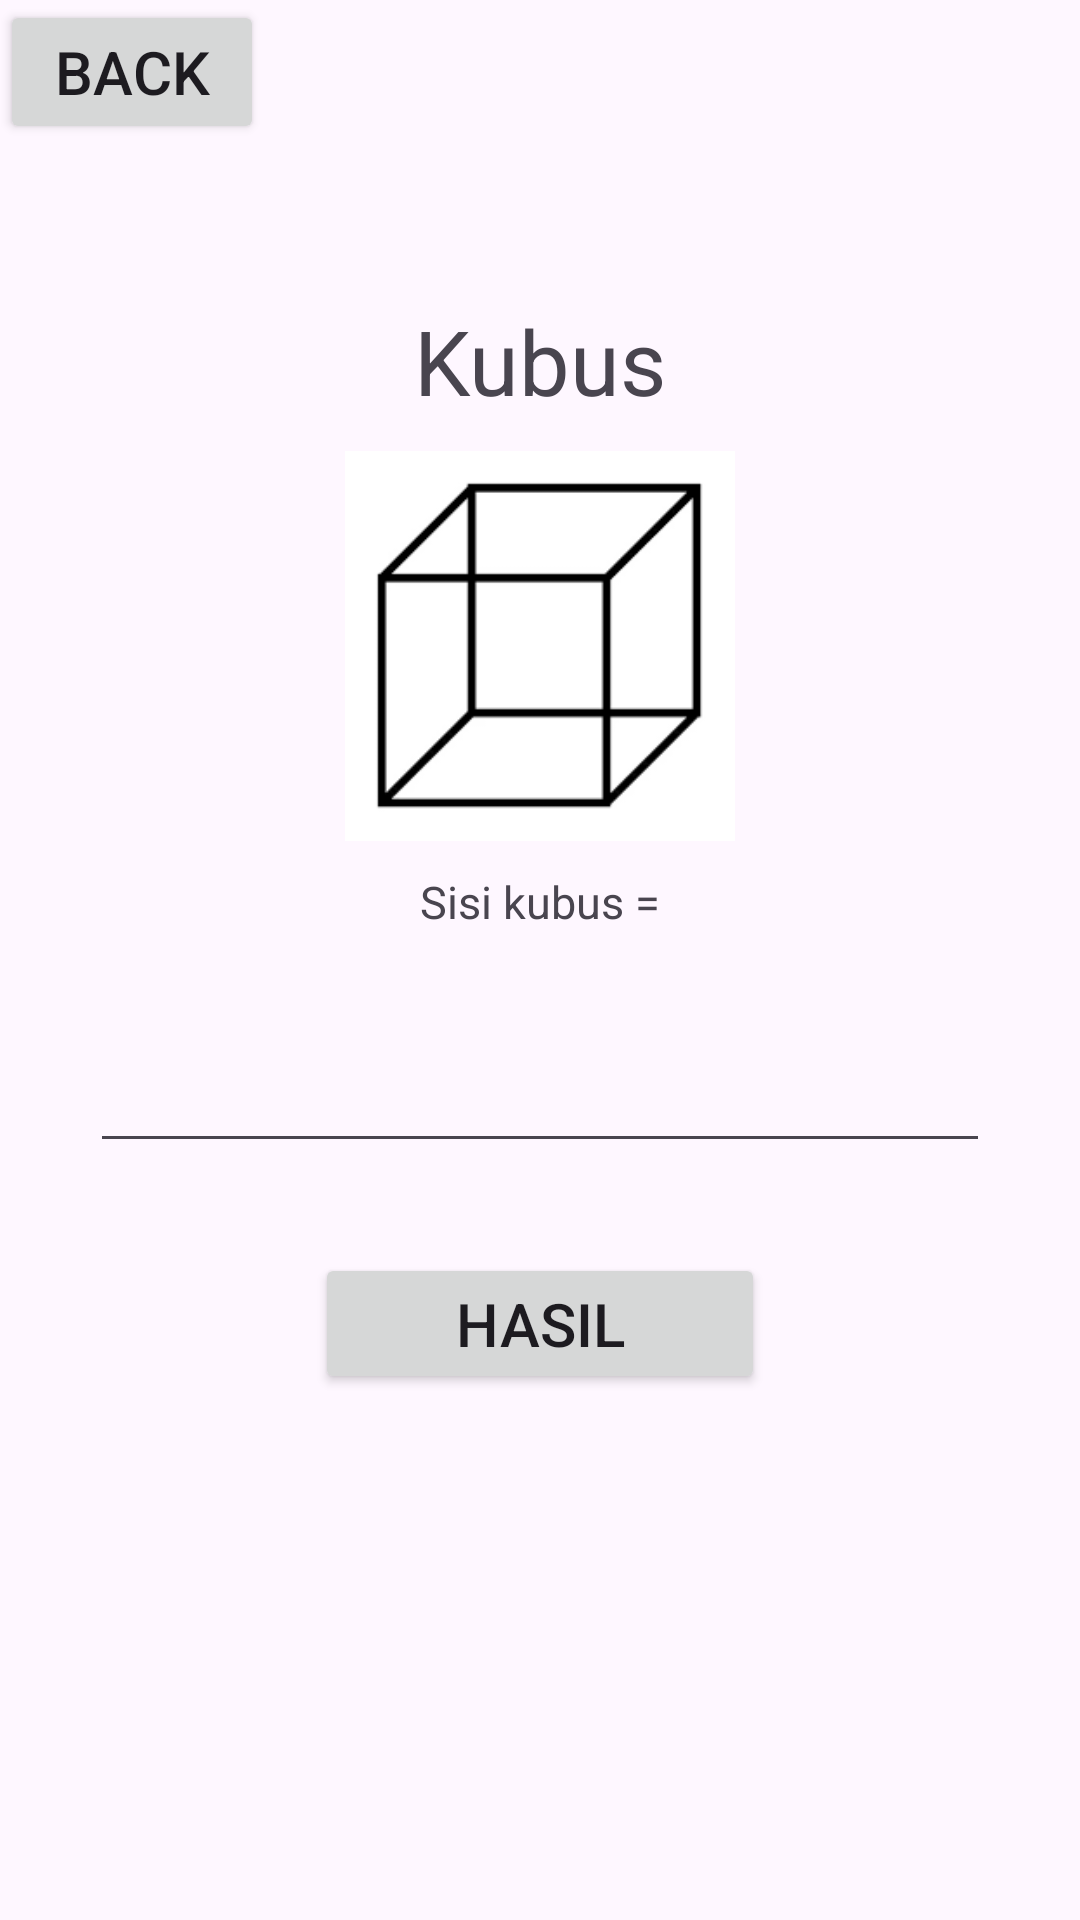

This screen was rendered from an Android layout file. Write that file and the resources it references.
<!-- AndroidManifest.xml: application theme Theme.NavDown -->
<!-- res/layout/kubus.xml -->
<?xml version="1.0" encoding="utf-8"?>
<androidx.constraintlayout.widget.ConstraintLayout xmlns:android="http://schemas.android.com/apk/res/android"
    android:layout_width="match_parent"
    android:layout_height="match_parent"
    xmlns:app="http://schemas.android.com/apk/res-auto"
    xmlns:tools="http://schemas.android.com/tools"
    android:layout_margin="20dp"
    tools:context="rumus.Kubus">

    <TextView
        android:layout_width="wrap_content"
        android:layout_height="wrap_content"
        android:text="Kubus"
        android:textSize="30dp"
        app:layout_constraintStart_toStartOf="parent"
        app:layout_constraintEnd_toEndOf="parent"
        app:layout_constraintTop_toTopOf="parent"
        android:id="@+id/rumus"
        android:layout_marginTop="100dp"></TextView>

    <ImageView
        android:layout_width="130dp"
        android:layout_height="130dp"
        android:src="@drawable/kubus"
        android:id="@+id/gambar"
        android:layout_marginTop="10dp"
        app:layout_constraintStart_toStartOf="parent"
        app:layout_constraintEnd_toEndOf="parent"
        app:layout_constraintTop_toBottomOf="@id/rumus"></ImageView>

    <EditText
        android:id="@+id/angka"
        android:inputType="number"
        android:layout_width="300dp"
        android:layout_height="70dp"
        android:layout_marginTop="7dp"
        app:layout_constraintTop_toBottomOf="@id/sisi"
        app:layout_constraintStart_toStartOf="parent"
        app:layout_constraintEnd_toEndOf="parent"></EditText>

    <Button
        android:layout_width="150dp"
        android:layout_height="47dp"
        android:text="Hasil"
        android:textSize="20dp"
        android:id="@+id/btnhasil"
        app:layout_constraintStart_toStartOf="parent"
        app:layout_constraintEnd_toEndOf="parent"
        app:layout_constraintTop_toBottomOf="@id/angka"
        android:layout_marginTop="30dp"></Button>

    <TextView
        android:id="@+id/hasil"
        android:layout_width="300dp"
        android:layout_height="70dp"
        android:layout_marginTop="20dp"
        app:layout_constraintStart_toStartOf="parent"
        app:layout_constraintEnd_toEndOf="parent"
        app:layout_constraintTop_toBottomOf="@id/btnhasil"></TextView>

    <Button
        android:layout_width="wrap_content"
        android:layout_height="wrap_content"
        android:text="Back"
        android:textSize="20dp"
        android:id="@+id/btnback"
        app:layout_constraintStart_toStartOf="parent"
        app:layout_constraintTop_toTopOf="parent"></Button>

    <TextView
        android:layout_width="wrap_content"
        android:layout_height="wrap_content"
        android:id="@+id/sisi"
        android:text="Sisi kubus ="
        android:textSize="15dp"
        android:layout_marginTop="10dp"
        app:layout_constraintStart_toStartOf="parent"
        app:layout_constraintEnd_toEndOf="parent"
        app:layout_constraintTop_toBottomOf="@id/gambar"></TextView>

</androidx.constraintlayout.widget.ConstraintLayout>
<!-- resources referenced by this layout -->
<resources>
  <!-- drawable kubus: png bitmap (drawable, 2224 bytes) -->
  <style name="Theme.NavDown" parent="Base.Theme.NavDown" />
  <style name="Base.Theme.NavDown" parent="Theme.Material3.DayNight.NoActionBar">
          
          
      </style>
</resources>
